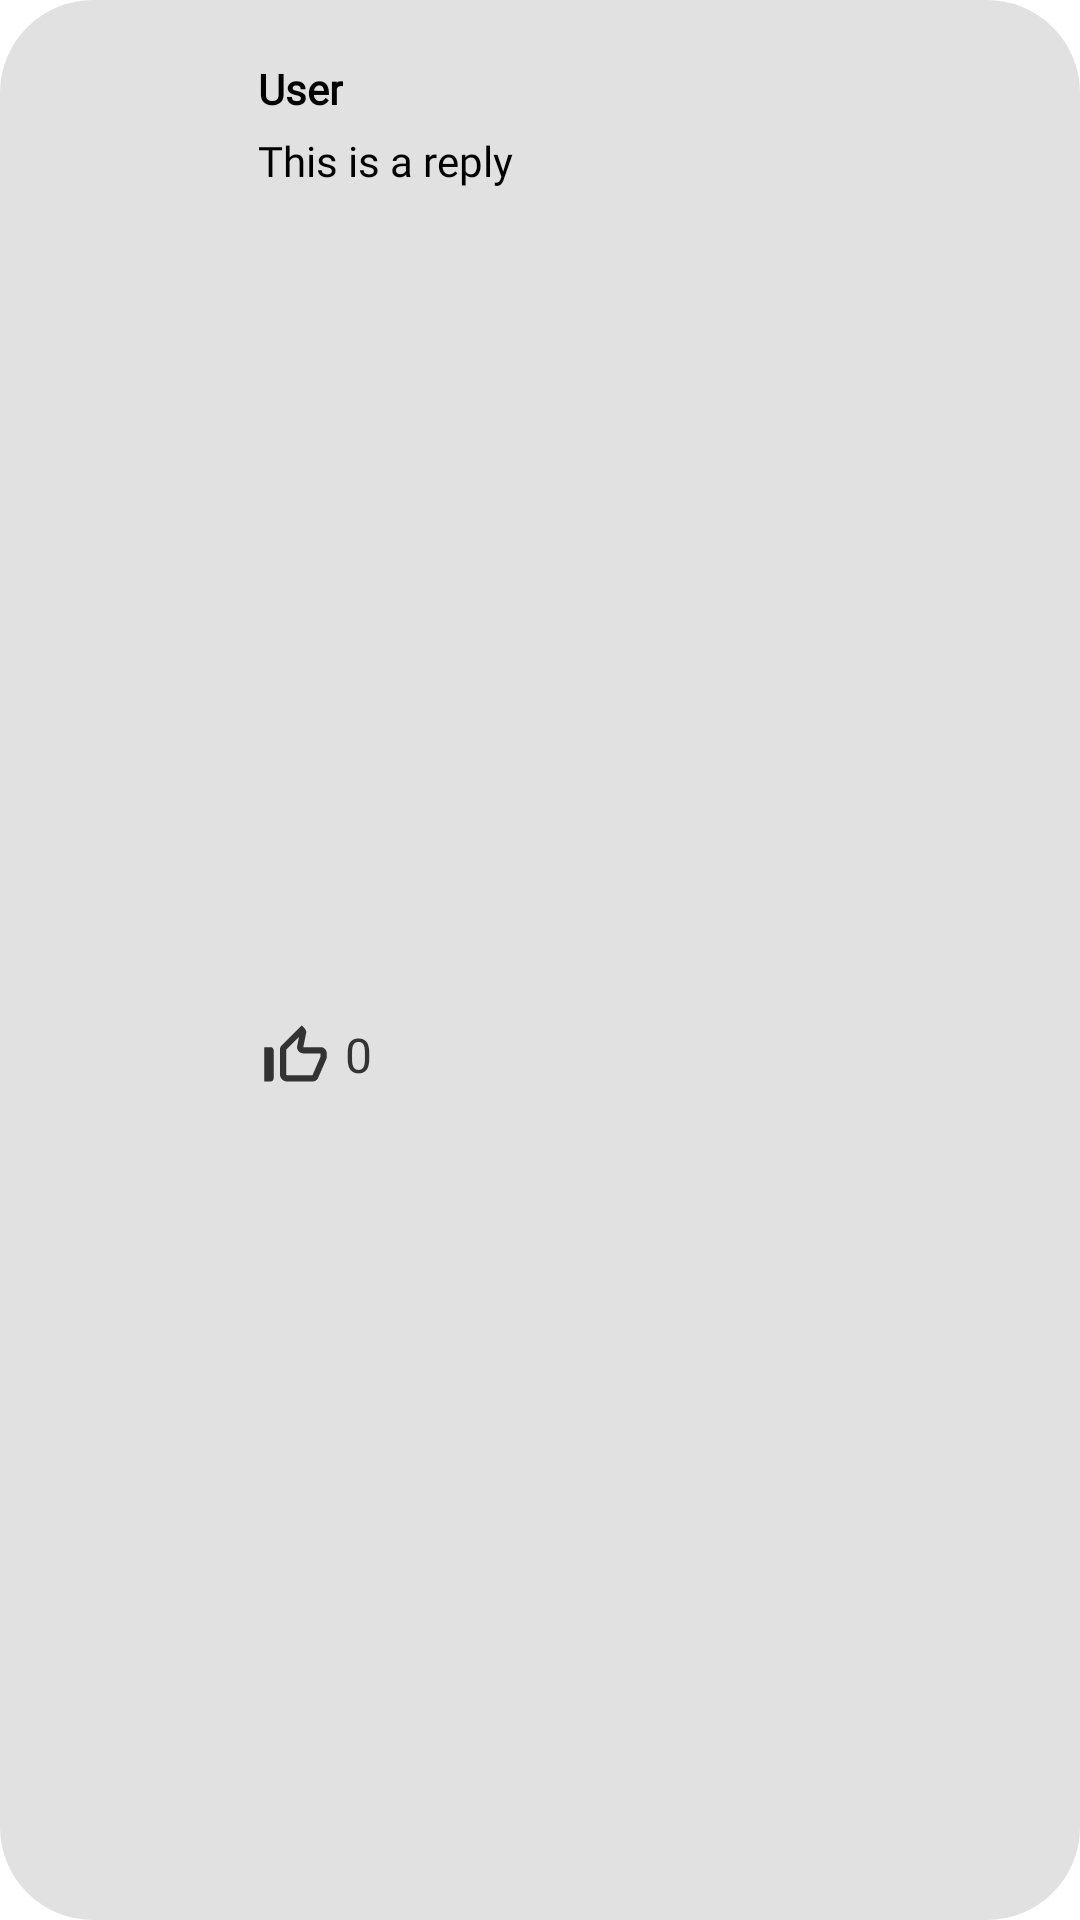

Android layout source for this screen:
<!-- AndroidManifest.xml: application theme Theme.SDPBootcamp -->
<!-- res/layout/reply_item.xml -->
<?xml version="1.0" encoding="utf-8"?>
<androidx.constraintlayout.widget.ConstraintLayout xmlns:android="http://schemas.android.com/apk/res/android"
    xmlns:app="http://schemas.android.com/apk/res-auto"
    xmlns:tools="http://schemas.android.com/tools"
    android:layout_marginTop="5dp"
    android:layout_width="match_parent"
    android:layout_height="wrap_content"
    android:background="@drawable/comment_box">


        <ImageView
            android:id="@+id/replyProfilePhoto"
            android:layout_width="55dp"
            android:layout_height="55dp"
            android:layout_marginStart="15dp"
            android:layout_marginTop="15dp"
            android:background="@drawable/comment_box"
            android:clipToOutline="true"
            app:layout_constraintStart_toStartOf="parent"

            app:layout_constraintTop_toTopOf="parent"
            tools:srcCompat="@tools:sample/avatars" />

    <LinearLayout
        android:id="@+id/textLayout"
        android:layout_width="0dp"
        android:layout_height="wrap_content"
        android:layout_alignTop="@id/replyProfilePhoto"
        android:layout_marginStart="16dp"
        android:layout_marginEnd="10dp"
        android:layout_toEndOf="@id/replyProfilePhoto"
        android:orientation="vertical"
        app:layout_constraintEnd_toEndOf="parent"
        app:layout_constraintStart_toEndOf="@+id/replyProfilePhoto"
        app:layout_constraintTop_toTopOf="@+id/replyProfilePhoto">

        <TextView
            android:id="@+id/userName"
            android:layout_width="wrap_content"
            android:layout_height="wrap_content"
            android:layout_alignStart="@id/textLayout"
            android:layout_marginTop="5dp"
            android:fontFamily="@font/poppins"
            android:text="User"
            android:textColor="@color/black"
            android:textStyle="bold" />

        <TextView
            android:id="@+id/replyText"
            android:layout_width="match_parent"
            android:layout_height="wrap_content"
            android:layout_alignStart="@id/textLayout"
            android:layout_marginTop="5dp"
            android:layout_marginEnd="15dp"
            android:layout_marginBottom="5dp"
            android:fontFamily="@font/poppins"
            android:text="This is a reply"
            android:textColor="@color/black" />

    </LinearLayout>

        <LinearLayout
            android:id="@+id/thumbLayout"
            android:layout_width="wrap_content"
            android:layout_height="wrap_content"
            android:layout_alignTop="@id/textLayout"
            android:layout_marginBottom="4dp"
            android:layout_toEndOf="@id/replyProfilePhoto"
            android:gravity="end"
            android:orientation="horizontal"
            app:layout_constraintTop_toBottomOf="@+id/textLayout"
            app:layout_constraintBottom_toBottomOf="parent"
            app:layout_constraintStart_toStartOf="@+id/textLayout">

            <ToggleButton
                android:id="@+id/thumbButton"
                android:layout_width="25dp"
                android:layout_height="25dp"
                android:background="@drawable/ic_thumb_empty"
                android:textOff=""
                android:textOn="" />

            <TextView
                android:id="@+id/likeCount"
                android:layout_width="wrap_content"
                android:layout_height="wrap_content"
                android:layout_marginStart="4dp"
                android:fontFamily="@font/poppins"
                android:text="0"
                android:textColor="#333333"
                android:textSize="16sp"
                app:layout_constraintStart_toEndOf="@+id/thumbButton" />

        </LinearLayout>


</androidx.constraintlayout.widget.ConstraintLayout>
<!-- resources referenced by this layout -->
<resources>
  <color name="black">#FF000000</color>
  <!-- drawable comment_box (drawable) -->
  <?xml version="1.0" encoding="utf-8"?>
  <selector xmlns:android="http://schemas.android.com/apk/res/android">
      <item>
          <shape >
              <corners android:radius="30dp" />
              <stroke
                  android:color="#E1E1E1"
                  android:width="2dp"
                  />
              <solid android:color="#E1E1E1"/>
  
          </shape>
  
      </item>
  
  
  </selector>
  <!-- drawable ic_thumb_empty (drawable) -->
  <vector android:height="24dp" android:tint="#333333"
      android:viewportHeight="24" android:viewportWidth="24"
      android:width="24dp" xmlns:android="http://schemas.android.com/apk/res/android">
      <path android:fillColor="@android:color/white" android:pathData="M13.11,5.72l-0.57,2.89c-0.12,0.59 0.04,1.2 0.42,1.66 0.38,0.46 0.94,0.73 1.54,0.73H20v1.08L17.43,18H9.34c-0.18,0 -0.34,-0.16 -0.34,-0.34V9.82l4.11,-4.1M14,2L7.59,8.41C7.21,8.79 7,9.3 7,9.83v7.83C7,18.95 8.05,20 9.34,20h8.1c0.71,0 1.36,-0.37 1.72,-0.97l2.67,-6.15c0.11,-0.25 0.17,-0.52 0.17,-0.8V11c0,-1.1 -0.9,-2 -2,-2h-5.5l0.92,-4.65c0.05,-0.22 0.02,-0.46 -0.08,-0.66 -0.23,-0.45 -0.52,-0.86 -0.88,-1.22L14,2zM4,9H2v11h2c0.55,0 1,-0.45 1,-1v-9c0,-0.55 -0.45,-1 -1,-1z"/>
  </vector>
  <style name="Theme.SDPBootcamp" parent="Theme.MaterialComponents.DayNight.DarkActionBar">
          
          <item name="colorPrimary">@color/orange</item>
          <item name="colorPrimaryVariant">@color/purple_700</item>
          <item name="colorOnPrimary">@color/white</item>
          
          <item name="colorSecondary">@color/teal_200</item>
          <item name="colorSecondaryVariant">@color/teal_700</item>
          <item name="colorOnSecondary">@color/black</item>
          
          <item name="android:statusBarColor">?attr/colorPrimaryVariant</item>
          
      </style>
  <color name="orange">#FF5722</color>
  <color name="purple_700">#FF3700B3</color>
  <color name="white">#FFFFFFFF</color>
  <color name="teal_200">#FF03DAC5</color>
  <color name="teal_700">#FF018786</color>
</resources>
